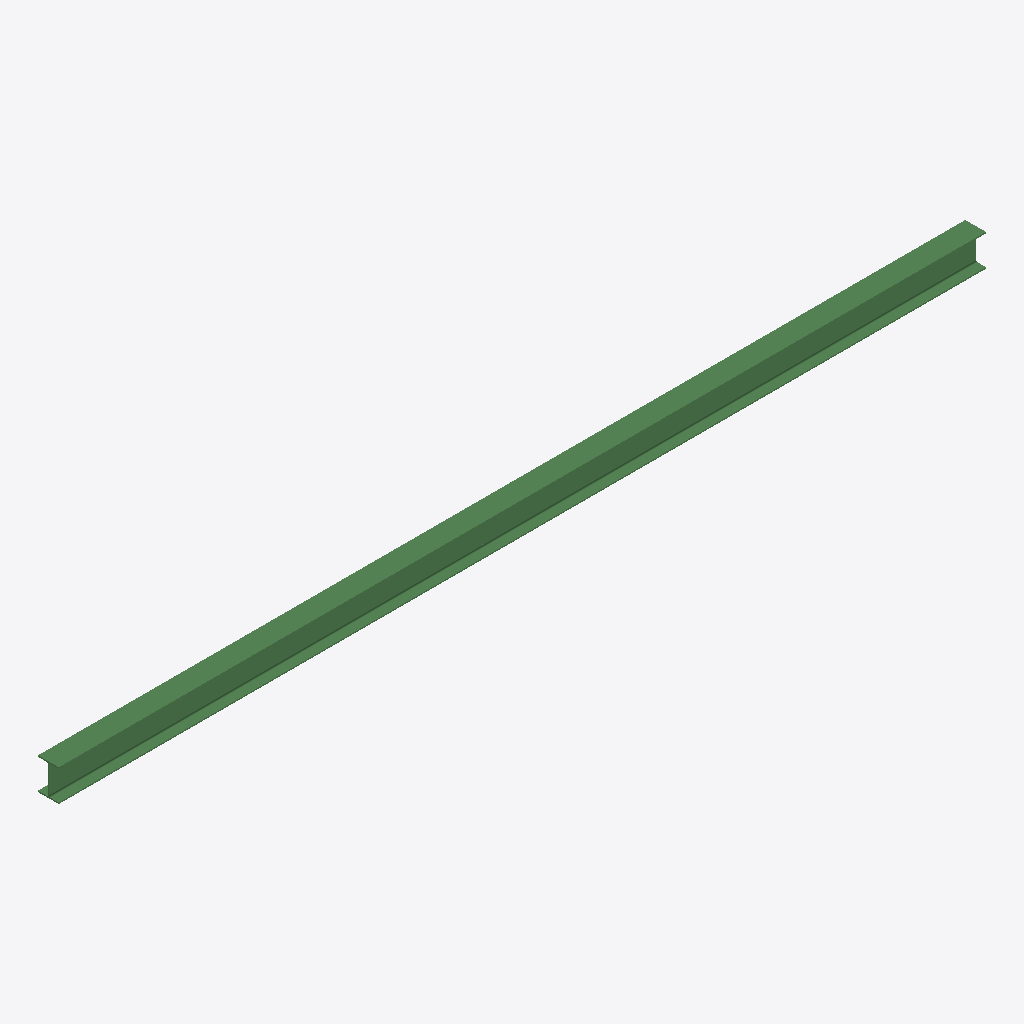
Isometric view of an IFC building model (IFC-SPF (STEP), schema IFC2X3, length unit metre), seen from the south-west, elements coloured by IFC class: 1 beam (green).
Extent 5924.0 m × 133.0 m × 203.0 m (x, y, z). Storeys (1): Default Building Storey at 0.00 m. Elements (1): 1 IfcBeam.

HEADER;
FILE_DESCRIPTION(('ViewDefinition [CoordinationView]'),'2;1');
FILE_NAME('/Users/macbook/Desktop/BIM/data/rst_basic/IfcBeam281.ifc','2018-08-31T04:42:36-0400',('Unknown Author','info@ifctoolsproject.com'),('Unknown Organization'),'IFC Tools Project - IFC2x3 Java Toolbox','IFC2x3 Java Toolbox 2.0','Unknown Authorizer');
FILE_SCHEMA(('IFC2X3'));
ENDSEC;
DATA;
#52=IFCPROJECT('23KDuM5S1ANOthmXtMyUi4',#44,'Default Project','Description of Default Project',$,$,$,(#47),#51);
#54=IFCBUILDING('354SEPl$fBdO_TAgMdZKvo',#44,'Default Building','Description',$,#53,$,$,.ELEMENT.,$,$,$);
#55=IFCBUILDINGSTOREY('0an70kuQf74BLjWMpjDI3n',#44,'Default Building Storey','Description',$,#53,$,$,.ELEMENT.,$);
#1=IFCBEAM('3W8RUf7bT2Z8VRZWXpDsro',#2,'UB-Universal Beams (AS 3679_1):200UB25.4:1417275',$,'UB-Universal Beams (AS 3679_1):200UB25.4:1042289',#3,#4,'1417275');
ENDSEC;
